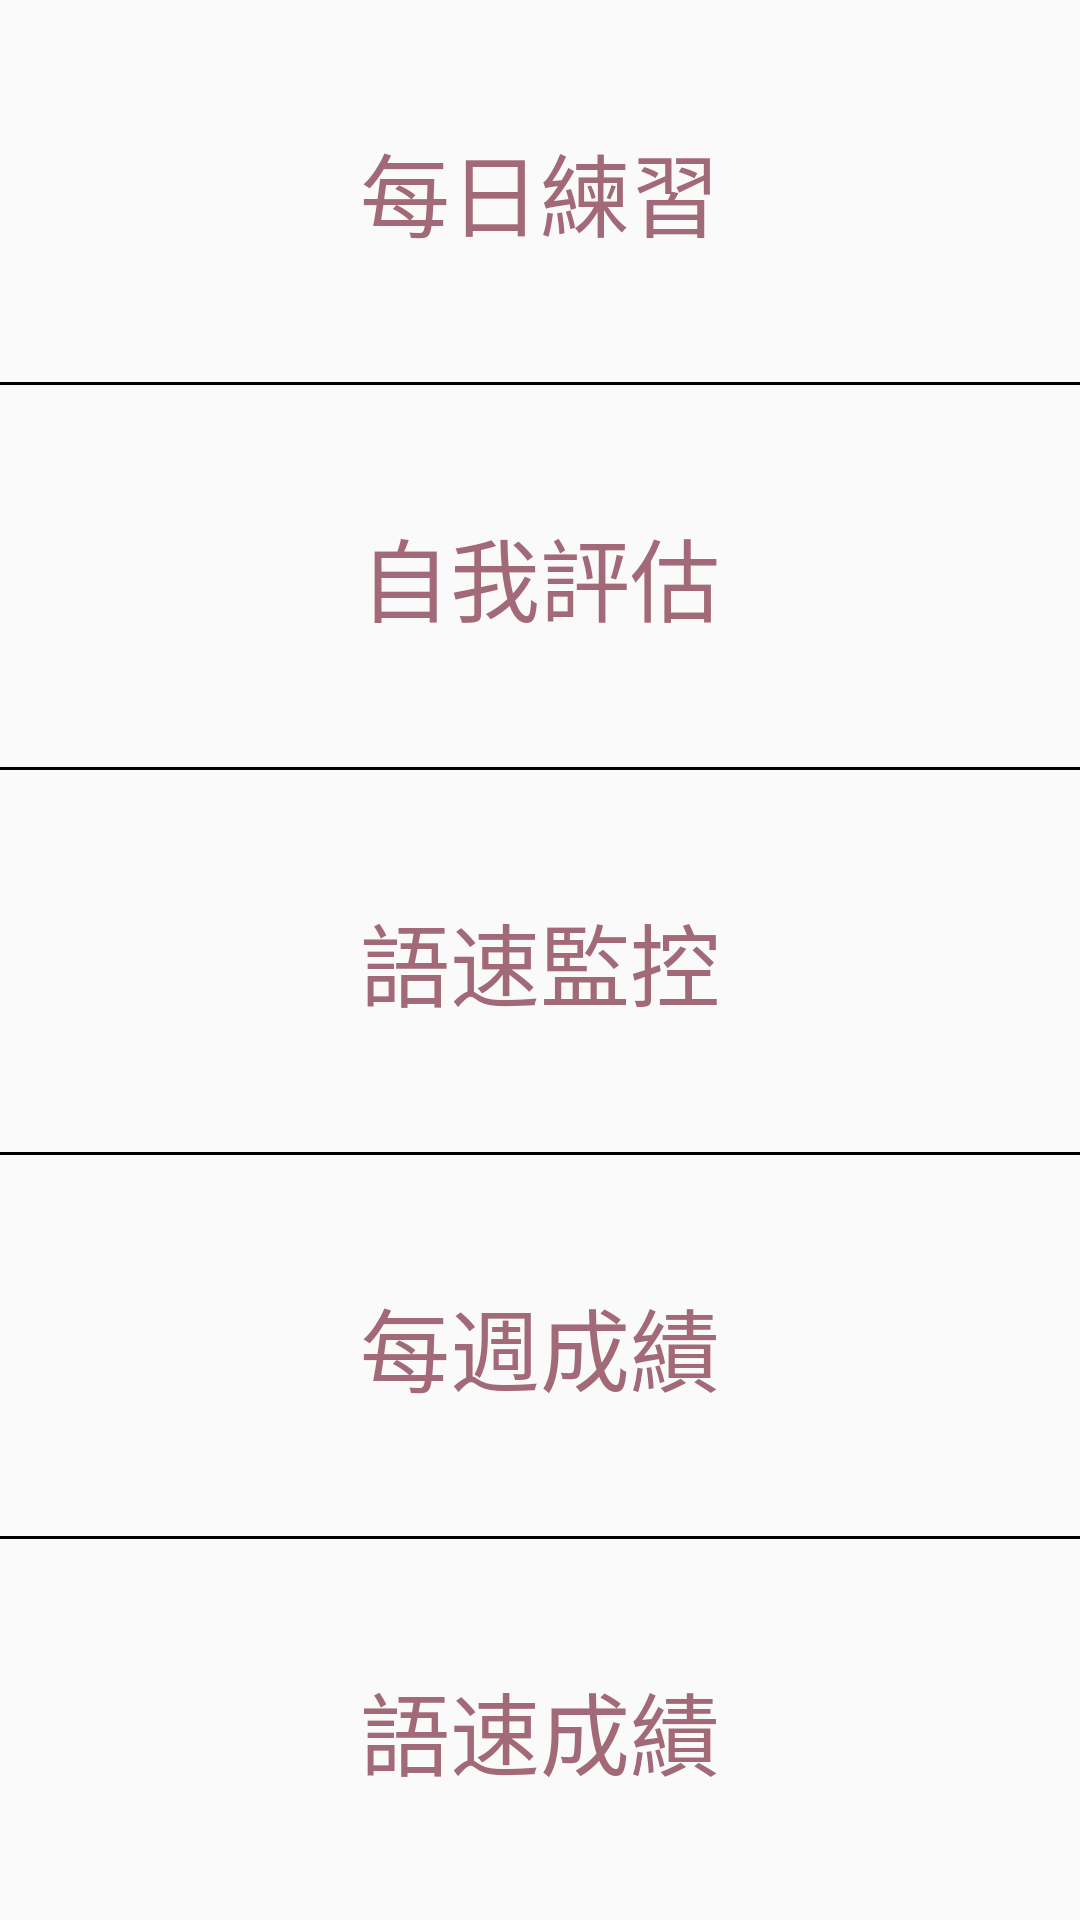

Layout XML and referenced resources for this Android screen:
<!-- AndroidManifest.xml: application theme Theme.AppCompat.Light.NoActionBar -->
<!-- res/layout/fragment_doctor_setting_menu.xml -->
<?xml version="1.0" encoding="utf-8"?>
<LinearLayout xmlns:android="http://schemas.android.com/apk/res/android"
              android:layout_width="match_parent"
              android:layout_height="match_parent"
              android:orientation="vertical">

    <Button
            android:textColor="@color/doctor_menu_text"
            android:id="@+id/daily_button"
            android:layout_width="match_parent"
            android:layout_height="match_parent"
            android:layout_weight="1"
            android:background="@color/transparent"
            android:gravity="center"
            android:textSize="30sp"
            android:text="每日練習"/>

    <View
            android:layout_width="match_parent"
            android:layout_height="1dp"
            android:background="@color/black"/>

    <Button
            android:textColor="@color/doctor_menu_text"
            android:id="@+id/self_button"
            android:layout_width="match_parent"
            android:layout_height="match_parent"
            android:layout_weight="1"
            android:background="@color/transparent"
            android:gravity="center"
            android:textSize="30sp"
            android:text="自我評估"/>

    <View
            android:layout_width="match_parent"
            android:layout_height="1dp"
            android:background="@color/black"/>

    <Button
            android:textColor="@color/doctor_menu_text"
            android:id="@+id/speed_button"
            android:layout_width="match_parent"
            android:layout_height="match_parent"
            android:layout_weight="1"
            android:background="@color/transparent"
            android:gravity="center"
            android:textSize="30sp"
            android:text="語速監控"/>

    <View
            android:visibility="gone"
            android:layout_width="match_parent"
            android:layout_height="1dp"
            android:background="@color/black"/>

    <Button
            android:textColor="@color/doctor_menu_text"
            android:visibility="gone"
            android:id="@+id/daily_time_button"
            android:layout_width="match_parent"
            android:layout_height="match_parent"
            android:layout_weight="1"
            android:background="@color/transparent"
            android:gravity="center"
            android:textSize="30sp"
            android:text="每日練習設定"/>

    <View
            android:layout_width="match_parent"
            android:layout_height="1dp"
            android:background="@color/black"/>

    <Button
            android:textColor="@color/doctor_menu_text"
            android:id="@+id/weekly_score"
            android:layout_width="match_parent"
            android:layout_height="match_parent"
            android:layout_weight="1"
            android:background="@color/transparent"
            android:gravity="center"
            android:textSize="30sp"
            android:text="每週成績"/>

    <View
            android:layout_width="match_parent"
            android:layout_height="1dp"
            android:background="@color/black"/>

    <Button
            android:textColor="@color/doctor_menu_text"
            android:id="@+id/speed_score"
            android:layout_width="match_parent"
            android:layout_height="match_parent"
            android:layout_weight="1"
            android:background="@color/transparent"
            android:gravity="center"
            android:textSize="30sp"
            android:text="語速成績"/>
</LinearLayout>
<!-- resources referenced by this layout -->
<resources>
  <color name="black">#000000</color>
  <color name="doctor_menu_text">#A26978</color>
  <color name="transparent">#00FFFFFF</color>
</resources>
